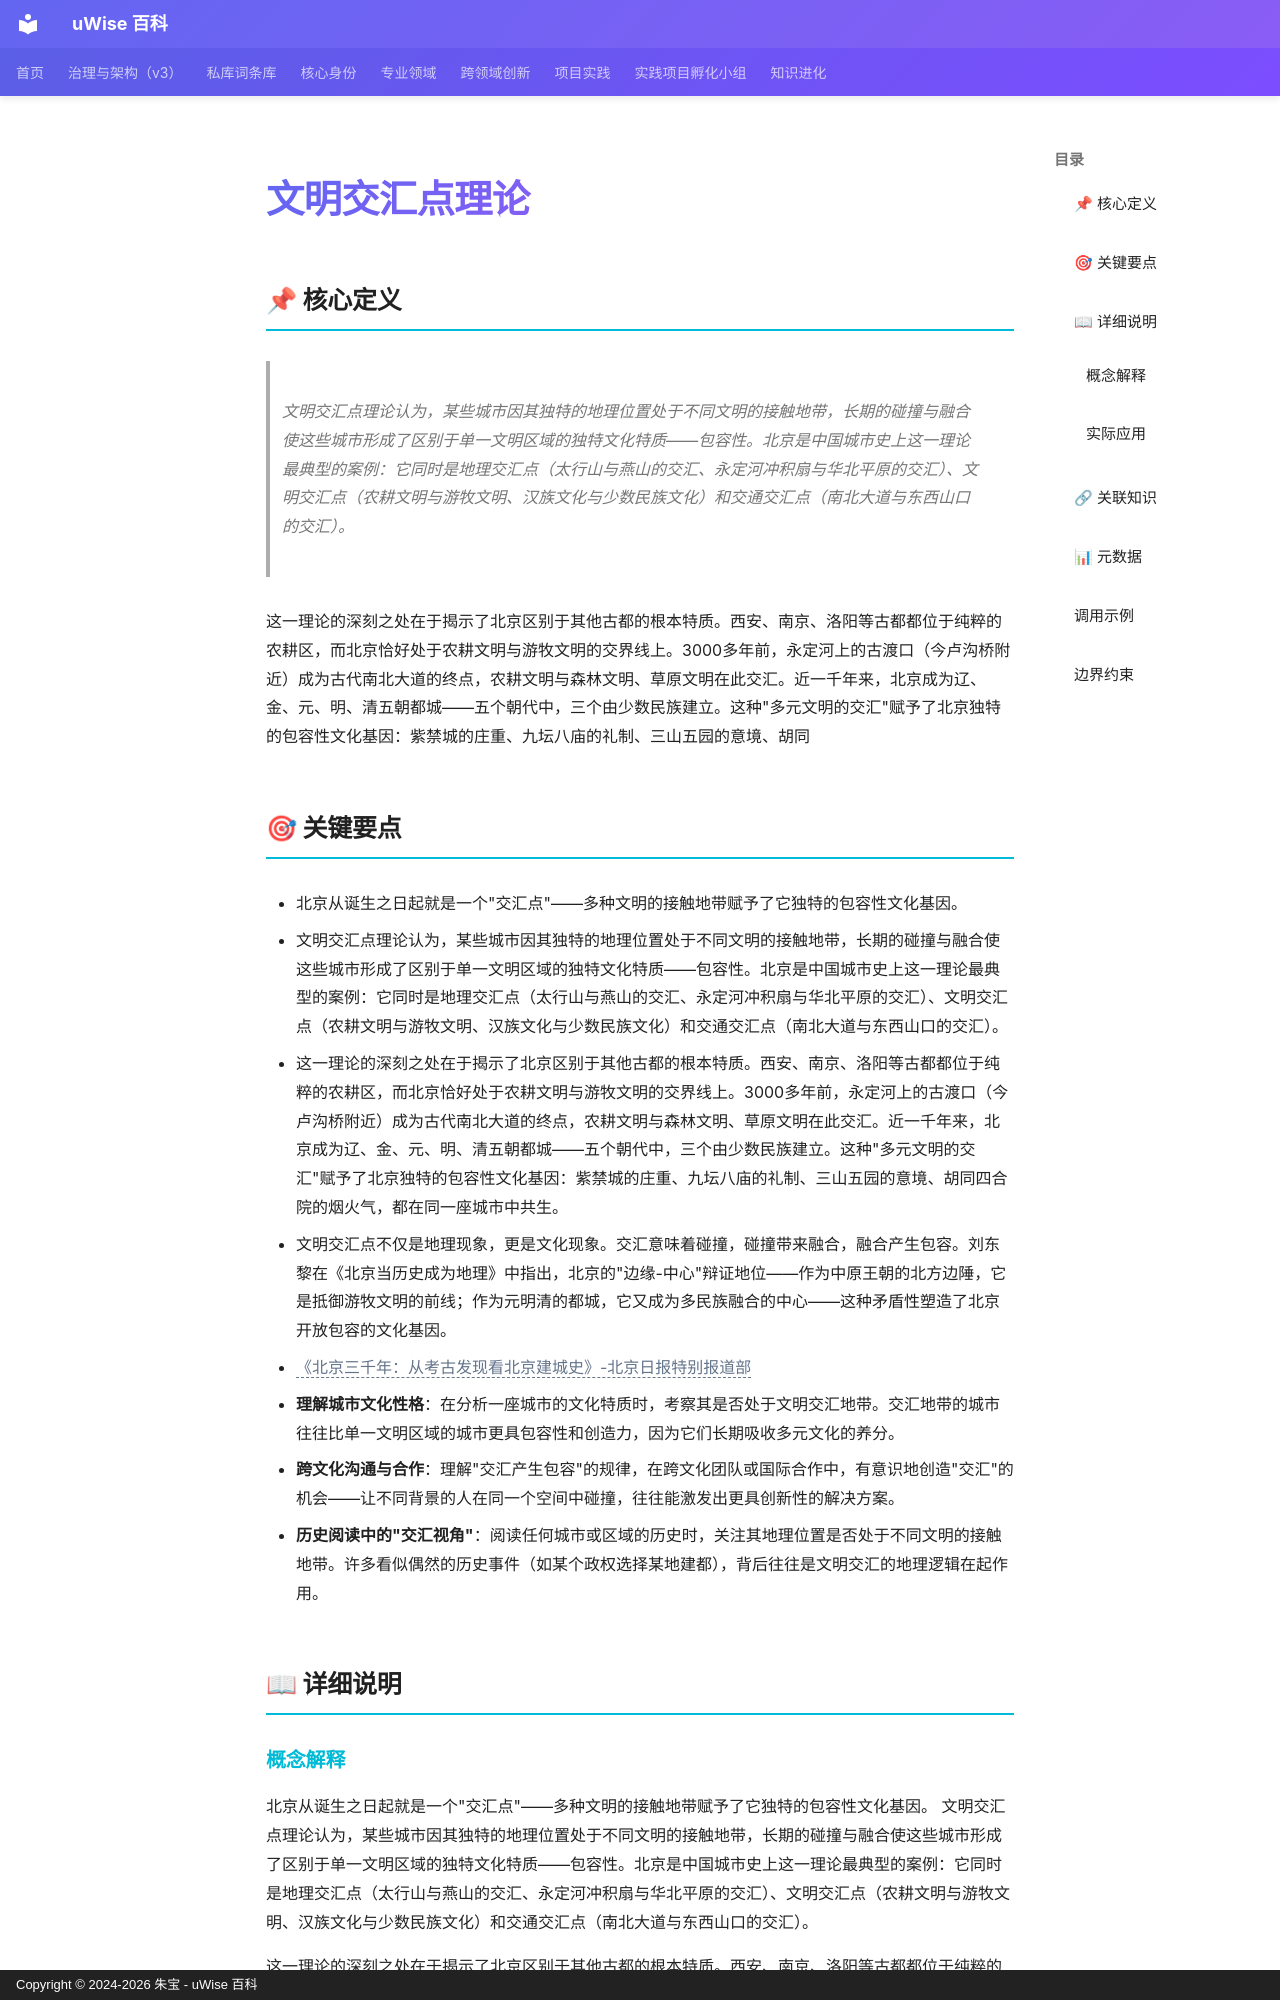

repository: zhubao315/uWise · page: vault-encyclopedia/md-cb182e04/index.html · generator: mkdocs · copyright: Copyright © 2024-2026 朱宝 - uWise 百科

---
title: "文明交汇点理论"
description: "文明交汇点理论认为，某些城市因其独特的地理位置处于不同文明的接触地带，长期的碰撞与融合使这些城市形成了区别于单一文明区域的独特文化特质——包容性。北京是中国城市史上这一理论最典型的案例：它同时是地理交汇点（太行山与燕山的交汇、永定河冲积扇与华北平原的交汇）、文明交汇点（农耕文明与游牧文明、汉族文化与少数民族文化）和交通交汇点（南北大道与东西山口的交汇）。"
---

# 文明交汇点理论

## 📌 核心定义

> 文明交汇点理论认为，某些城市因其独特的地理位置处于不同文明的接触地带，长期的碰撞与融合使这些城市形成了区别于单一文明区域的独特文化特质——包容性。北京是中国城市史上这一理论最典型的案例：它同时是地理交汇点（太行山与燕山的交汇、永定河冲积扇与华北平原的交汇）、文明交汇点（农耕文明与游牧文明、汉族文化与少数民族文化）和交通交汇点（南北大道与东西山口的交汇）。

这一理论的深刻之处在于揭示了北京区别于其他古都的根本特质。西安、南京、洛阳等古都都位于纯粹的农耕区，而北京恰好处于农耕文明与游牧文明的交界线上。3000多年前，永定河上的古渡口（今卢沟桥附近）成为古代南北大道的终点，农耕文明与森林文明、草原文明在此交汇。近一千年来，北京成为辽、金、元、明、清五朝都城——五个朝代中，三个由少数民族建立。这种"多元文明的交汇"赋予了北京独特的包容性文化基因：紫禁城的庄重、九坛八庙的礼制、三山五园的意境、胡同

## 🎯 关键要点

- 北京从诞生之日起就是一个"交汇点"——多种文明的接触地带赋予了它独特的包容性文化基因。
- 文明交汇点理论认为，某些城市因其独特的地理位置处于不同文明的接触地带，长期的碰撞与融合使这些城市形成了区别于单一文明区域的独特文化特质——包容性。北京是中国城市史上这一理论最典型的案例：它同时是地理交汇点（太行山与燕山的交汇、永定河冲积扇与华北平原的交汇）、文明交汇点（农耕文明与游牧文明、汉族文化与少数民族文化）和交通交汇点（南北大道与东西山口的交汇）。
- 这一理论的深刻之处在于揭示了北京区别于其他古都的根本特质。西安、南京、洛阳等古都都位于纯粹的农耕区，而北京恰好处于农耕文明与游牧文明的交界线上。3000多年前，永定河上的古渡口（今卢沟桥附近）成为古代南北大道的终点，农耕文明与森林文明、草原文明在此交汇。近一千年来，北京成为辽、金、元、明、清五朝都城——五个朝代中，三个由少数民族建立。这种"多元文明的交汇"赋予了北京独特的包容性文化基因：紫禁城的庄重、九坛八庙的礼制、三山五园的意境、胡同四合院的烟火气，都在同一座城市中共生。
- 文明交汇点不仅是地理现象，更是文化现象。交汇意味着碰撞，碰撞带来融合，融合产生包容。刘东黎在《北京当历史成为地理》中指出，北京的"边缘-中心"辩证地位——作为中原王朝的北方边陲，它是抵御游牧文明的前线；作为元明清的都城，它又成为多民族融合的中心——这种矛盾性塑造了北京开放包容的文化基因。
- <span class="uw-unresolved" data-target="《北京三千年：从考古发现看北京建城史》-北京日报特别报道部" title="未解析的双链目标：《北京三千年：从考古发现看北京建城史》-北京日报特别报道部">《北京三千年：从考古发现看北京建城史》-北京日报特别报道部</span>
- **理解城市文化性格**：在分析一座城市的文化特质时，考察其是否处于文明交汇地带。交汇地带的城市往往比单一文明区域的城市更具包容性和创造力，因为它们长期吸收多元文化的养分。
- **跨文化沟通与合作**：理解"交汇产生包容"的规律，在跨文化团队或国际合作中，有意识地创造"交汇"的机会——让不同背景的人在同一个空间中碰撞，往往能激发出更具创新性的解决方案。
- **历史阅读中的"交汇视角"**：阅读任何城市或区域的历史时，关注其地理位置是否处于不同文明的接触地带。许多看似偶然的历史事件（如某个政权选择某地建都），背后往往是文明交汇的地理逻辑在起作用。

## 📖 详细说明
